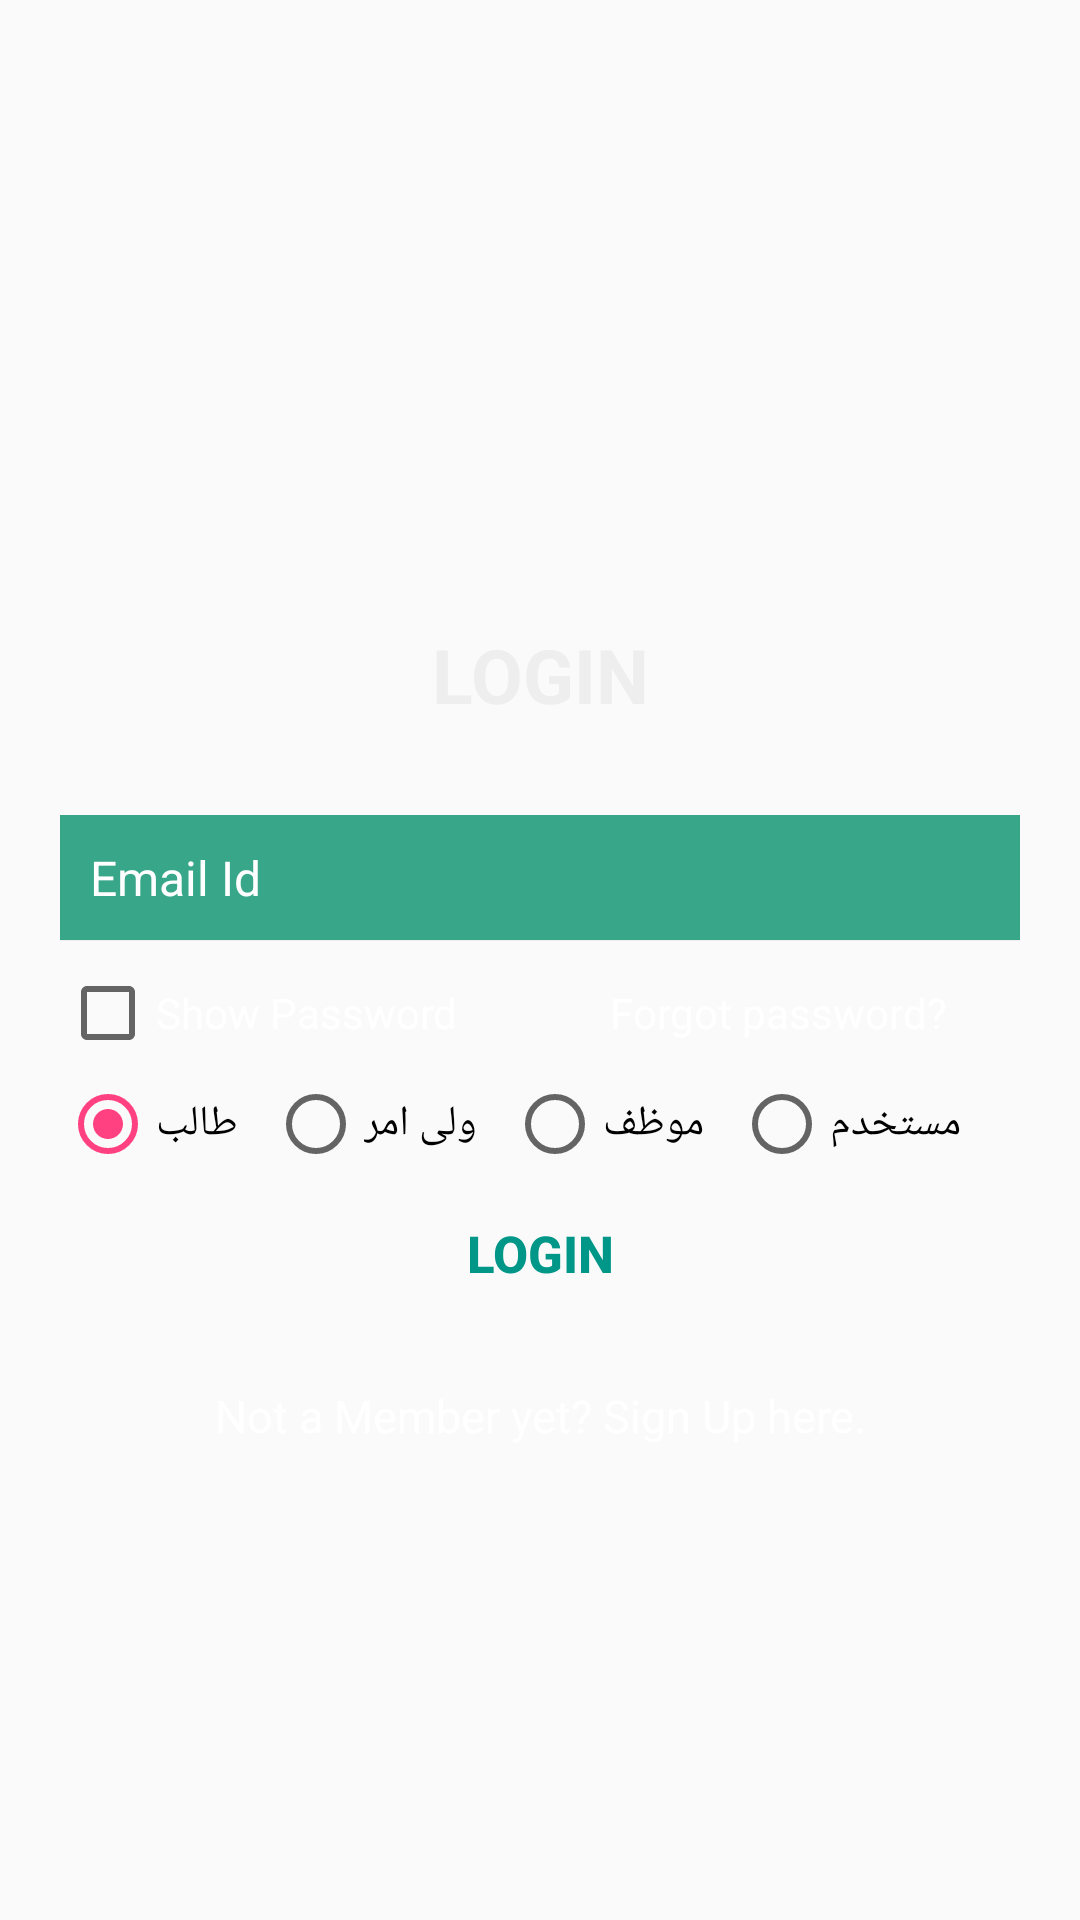

Reconstruct the res/layout file that produces this screen, plus the resources it refers to.
<!-- AndroidManifest.xml: application theme AppTheme -->
<!-- res/layout/login_layout.xml -->
<RelativeLayout xmlns:android="http://schemas.android.com/apk/res/android"
    android:layout_width="fill_parent"
    android:layout_height="fill_parent"
    android:padding="20dp" >

    <LinearLayout
        android:id="@+id/login_layout"
        android:layout_width="fill_parent"
        android:layout_height="wrap_content"
        android:layout_centerInParent="true"
        android:orientation="vertical" >

        <TextView
            android:layout_width="fill_parent"
            android:layout_height="wrap_content"
            android:gravity="center"
            android:padding="10dp"
            android:text="@string/login"
            android:textColor="@color/white_greyish"
            android:textSize="25sp"
            android:textStyle="bold" />

        <EditText
            android:id="@+id/login_emailid"
             android:singleLine="true"
            android:layout_width="fill_parent"
            android:layout_height="wrap_content"
            android:layout_marginTop="20dp"
            android:background="@color/colorPrimary"
            android:drawableLeft="@drawable/email"
            android:drawablePadding="8dp"
            android:gravity="center_vertical"
            android:hint="@string/email"
            android:inputType="number"
            android:padding="10dp"
            android:textColor="@color/white"
            android:textColorHint="@color/white"
            android:textSize="16sp" />

        <View
            android:layout_width="fill_parent"
            android:layout_height="1px"
            android:background="@color/white_greyish" />

       
        <LinearLayout
            android:layout_width="wrap_content"
            android:layout_height="wrap_content"
            android:orientation="vertical">

        <LinearLayout
            android:layout_width="fill_parent"
            android:layout_height="wrap_content"
            android:orientation="horizontal"
            android:paddingBottom="5dp"
            android:paddingTop="8dp" >

            <CheckBox
                android:id="@+id/show_hide_password"
                android:layout_width="wrap_content"
                android:layout_height="wrap_content"
                android:layout_weight="1"
                android:text="@string/show_pwd"
                android:textColor="@color/white"
                android:textSize="14sp" />

            <TextView
                android:id="@+id/forgot_password"
                android:layout_width="wrap_content"
                android:layout_height="wrap_content"
                android:layout_weight="1"
                android:gravity="end"
                android:padding="5dp"
                android:text="@string/forgot"
                android:textColor="@color/white"
                android:textSize="14sp" />
        </LinearLayout>

            <RadioGroup
                android:id="@+id/radiokind"
                android:layout_width="wrap_content"
                android:orientation="horizontal"
                android:layout_height="wrap_content" >

                <RadioButton
                    android:layout_marginRight="10dp"
                    android:id="@+id/radiostu"
                    android:layout_width="wrap_content"
                    android:layout_height="wrap_content"
                    android:text="طالب"
                    android:checked="true" />

                <RadioButton
                    android:id="@+id/radiopar"
                    android:layout_marginRight="10dp"
                    android:layout_width="wrap_content"
                    android:layout_height="wrap_content"
                    android:text="ولى امر" />
                <RadioButton
                    android:id="@+id/radioemp"
                    android:layout_marginRight="10dp"
                    android:layout_width="wrap_content"
                    android:layout_height="wrap_content"
                    android:text="موظف" />
                <RadioButton
                    android:id="@+id/radiouser"
                    android:layout_width="wrap_content"
                    android:layout_height="wrap_content"
                    android:text="مستخدم" />

            </RadioGroup>

        </LinearLayout>
        <Button
            android:id="@+id/loginBtn"
            android:layout_width="fill_parent"
            android:layout_height="wrap_content"
            android:layout_marginTop="3dp"
            android:background="@drawable/bottonshap"
            android:padding="3dp"
            android:text="@string/login"
            android:textColor="#009688"
            android:textSize="17sp"
            android:textStyle="bold" />
    </LinearLayout>

    <TextView
        android:id="@+id/createAccount"
        android:layout_width="wrap_content"
        android:layout_height="wrap_content"
        android:layout_below="@+id/login_layout"
        android:layout_centerHorizontal="true"
        android:layout_marginTop="15dp"
        android:gravity="center"
        android:padding="5dp"
        android:text="@string/newUser"
        android:textColor="@color/white"
        android:textSize="15sp" />

</RelativeLayout>
<!-- resources referenced by this layout -->
<resources>
  <color name="colorPrimary">#38a688</color>
  <color name="white">#FFFFFF</color>
  <color name="white_greyish">#EEEEEE</color>
  <string name="email">Email Id</string>
  <string name="forgot">Forgot password?</string>
  <string name="login">LOGIN</string>
  <string name="newUser">Not a Member yet? Sign Up here.</string>
  <string name="passowrd">Password</string>
  <string name="show_pwd">Show Password</string>
  <style name="AppTheme" parent="Theme.AppCompat.Light.DarkActionBar">
          
          <item name="colorPrimary">@color/colorPrimary</item>
          <item name="colorPrimaryDark">@color/colorPrimaryDark</item>
          <item name="colorAccent">@color/colorAccent</item>
      </style>
  <color name="colorPrimaryDark">#303F9F</color>
  <color name="colorAccent">#FF4081</color>
</resources>
